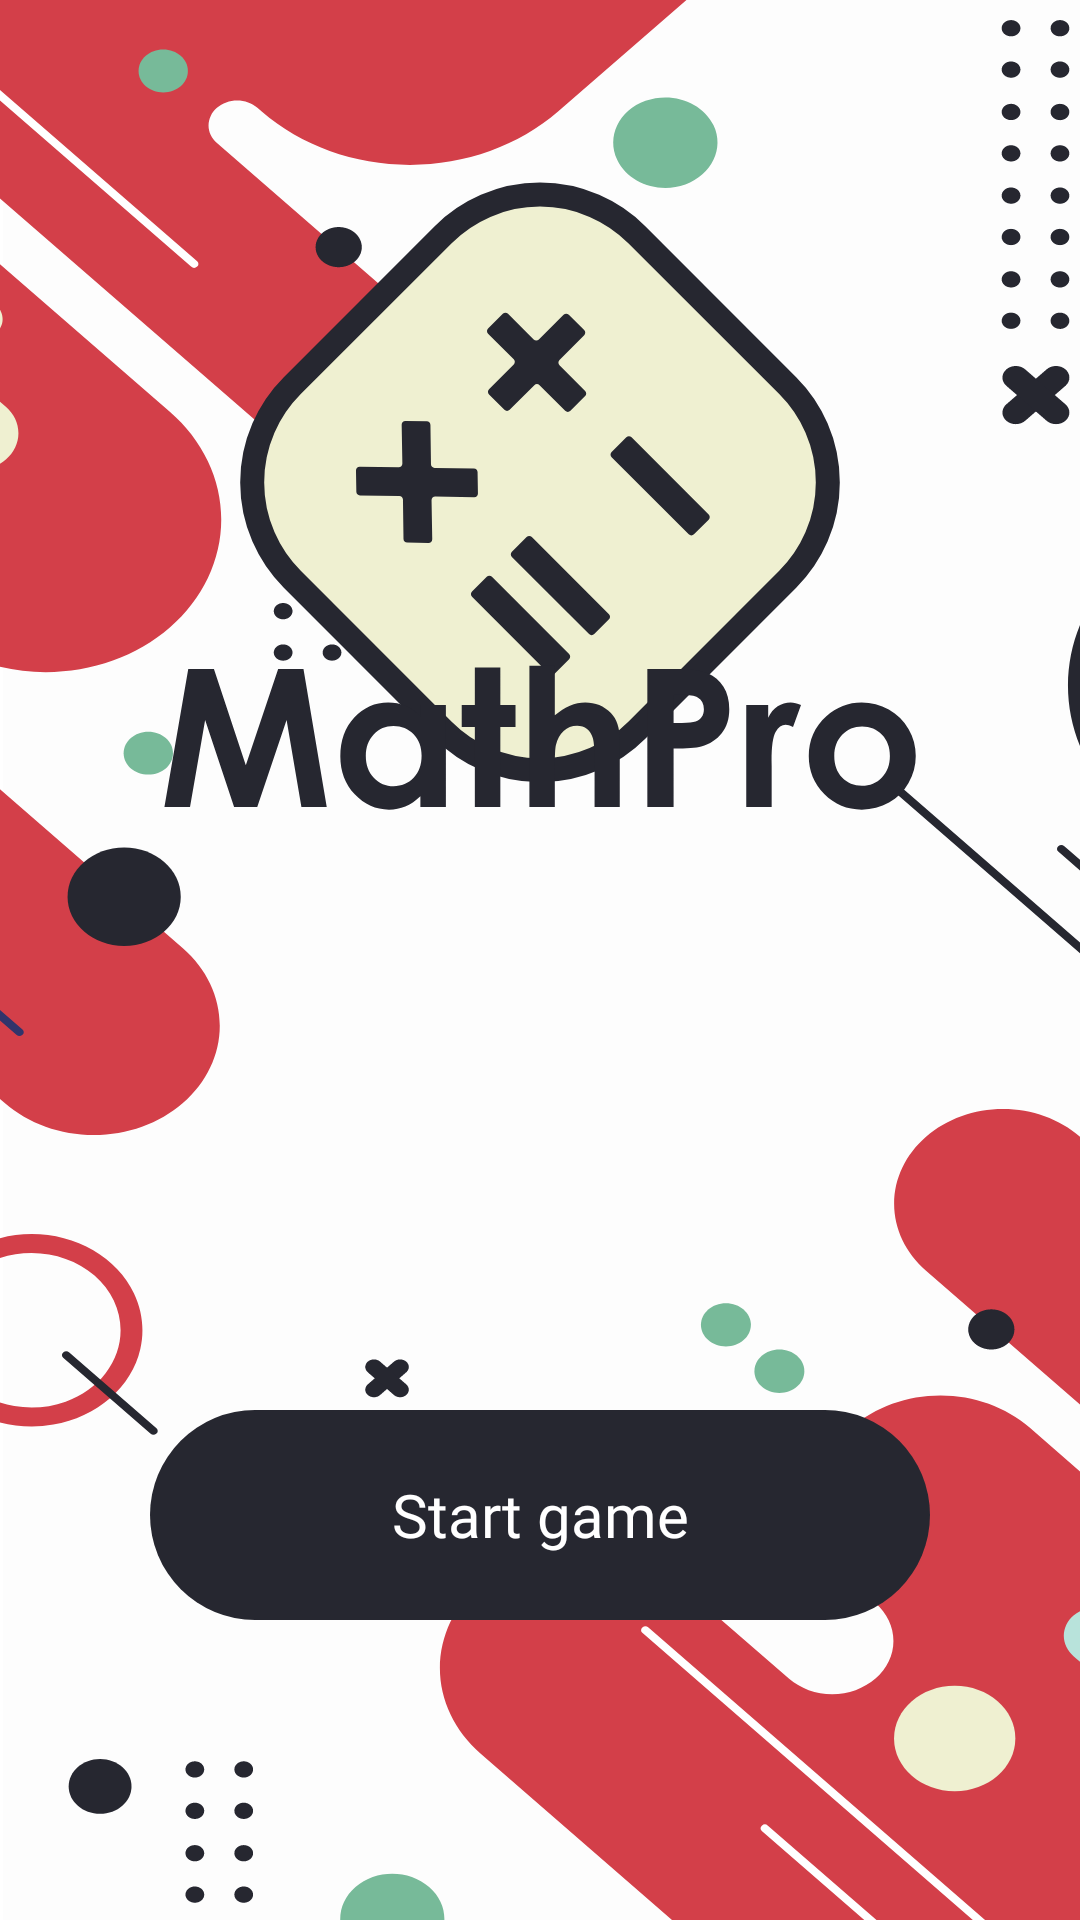

Produce the Android XML layout that renders to this screen, including the resource entries it uses.
<!-- AndroidManifest.xml: application theme Theme.MathProApp -->
<!-- res/layout/fragment_home.xml -->
<?xml version="1.0" encoding="utf-8"?>
<androidx.constraintlayout.widget.ConstraintLayout xmlns:android="http://schemas.android.com/apk/res/android"
    xmlns:tools="http://schemas.android.com/tools"
    android:id="@+id/fragHome"
    android:layout_width="match_parent"
    android:layout_height="match_parent"
    android:background="@drawable/bg_main"
    xmlns:app="http://schemas.android.com/apk/res-auto"
    tools:context=".fragments.HomeFragment">

    <ImageView
        android:layout_width="wrap_content"
        android:layout_height="wrap_content"
        android:layout_marginTop="100dp"
        android:src="@drawable/ic_activity_logo"
        app:layout_constraintBottom_toTopOf="@+id/ivTitle"
        app:layout_constraintEnd_toEndOf="parent"
        app:layout_constraintStart_toStartOf="parent"
        app:layout_constraintTop_toTopOf="parent" />

    <ImageView
        android:id="@+id/ivTitle"
        android:layout_width="wrap_content"
        android:layout_height="wrap_content"
        android:layout_marginBottom="200dp"
        android:src="@drawable/ic_title"
        app:layout_constraintBottom_toTopOf="@+id/btnStartGame"
        app:layout_constraintEnd_toEndOf="parent"
        app:layout_constraintStart_toStartOf="parent" />

    <androidx.appcompat.widget.AppCompatButton
        android:id="@+id/btnStartGame"
        android:layout_width="wrap_content"
        android:layout_height="wrap_content"
        android:layout_marginBottom="100dp"
        android:background="@drawable/bg_btn_black"
        android:backgroundTint="@color/btn_bg"
        android:text="@string/start_game"
        android:textColor="@color/white"
        android:textSize="20sp"
        android:textAllCaps="false"
        android:fontFamily="@font/centurygothic_bold"
        app:layout_constraintBottom_toBottomOf="parent"
        app:layout_constraintEnd_toEndOf="parent"
        app:layout_constraintStart_toStartOf="parent"/>

</androidx.constraintlayout.widget.ConstraintLayout>
<!-- resources referenced by this layout -->
<resources>
  <color name="btn_bg">#262730</color>
  <color name="white">#FFFFFFFF</color>
  <!-- drawable bg_btn_black (drawable) -->
  <vector xmlns:android="http://schemas.android.com/apk/res/android"
      android:width="260dp"
      android:height="70dp"
      android:viewportWidth="260"
      android:viewportHeight="70">
    <path
        android:pathData="M35,0L225,0A35,35 0,0 1,260 35L260,35A35,35 0,0 1,225 70L35,70A35,35 0,0 1,0 35L0,35A35,35 0,0 1,35 0z"
        android:fillColor="#262730"/>
  </vector>
  <!-- drawable bg_main: vector/xml drawable (drawable, 25468 chars, omitted) -->
  <!-- drawable ic_activity_logo: vector/xml drawable (drawable, 2508 chars, omitted) -->
  <!-- drawable ic_title: vector/xml drawable (drawable, 2980 chars, omitted) -->
  <string name="start_game">Start game</string>
  <style name="Theme.MathProApp" parent="Theme.MaterialComponents.DayNight.NoActionBar">
          
          <item name="colorPrimary">@color/purple_500</item>
          <item name="colorPrimaryVariant">@color/purple_700</item>
          <item name="colorOnPrimary">@color/white</item>
          
          <item name="colorSecondary">@color/teal_200</item>
          <item name="colorSecondaryVariant">@color/teal_700</item>
          <item name="colorOnSecondary">@color/black</item>
          
          <item name="android:statusBarColor">#D33F49</item>
          
      </style>
  <color name="purple_500">#FF6200EE</color>
  <color name="purple_700">#FF3700B3</color>
  <color name="teal_200">#FF03DAC5</color>
  <color name="teal_700">#FF018786</color>
  <color name="black">#262730</color>
</resources>
